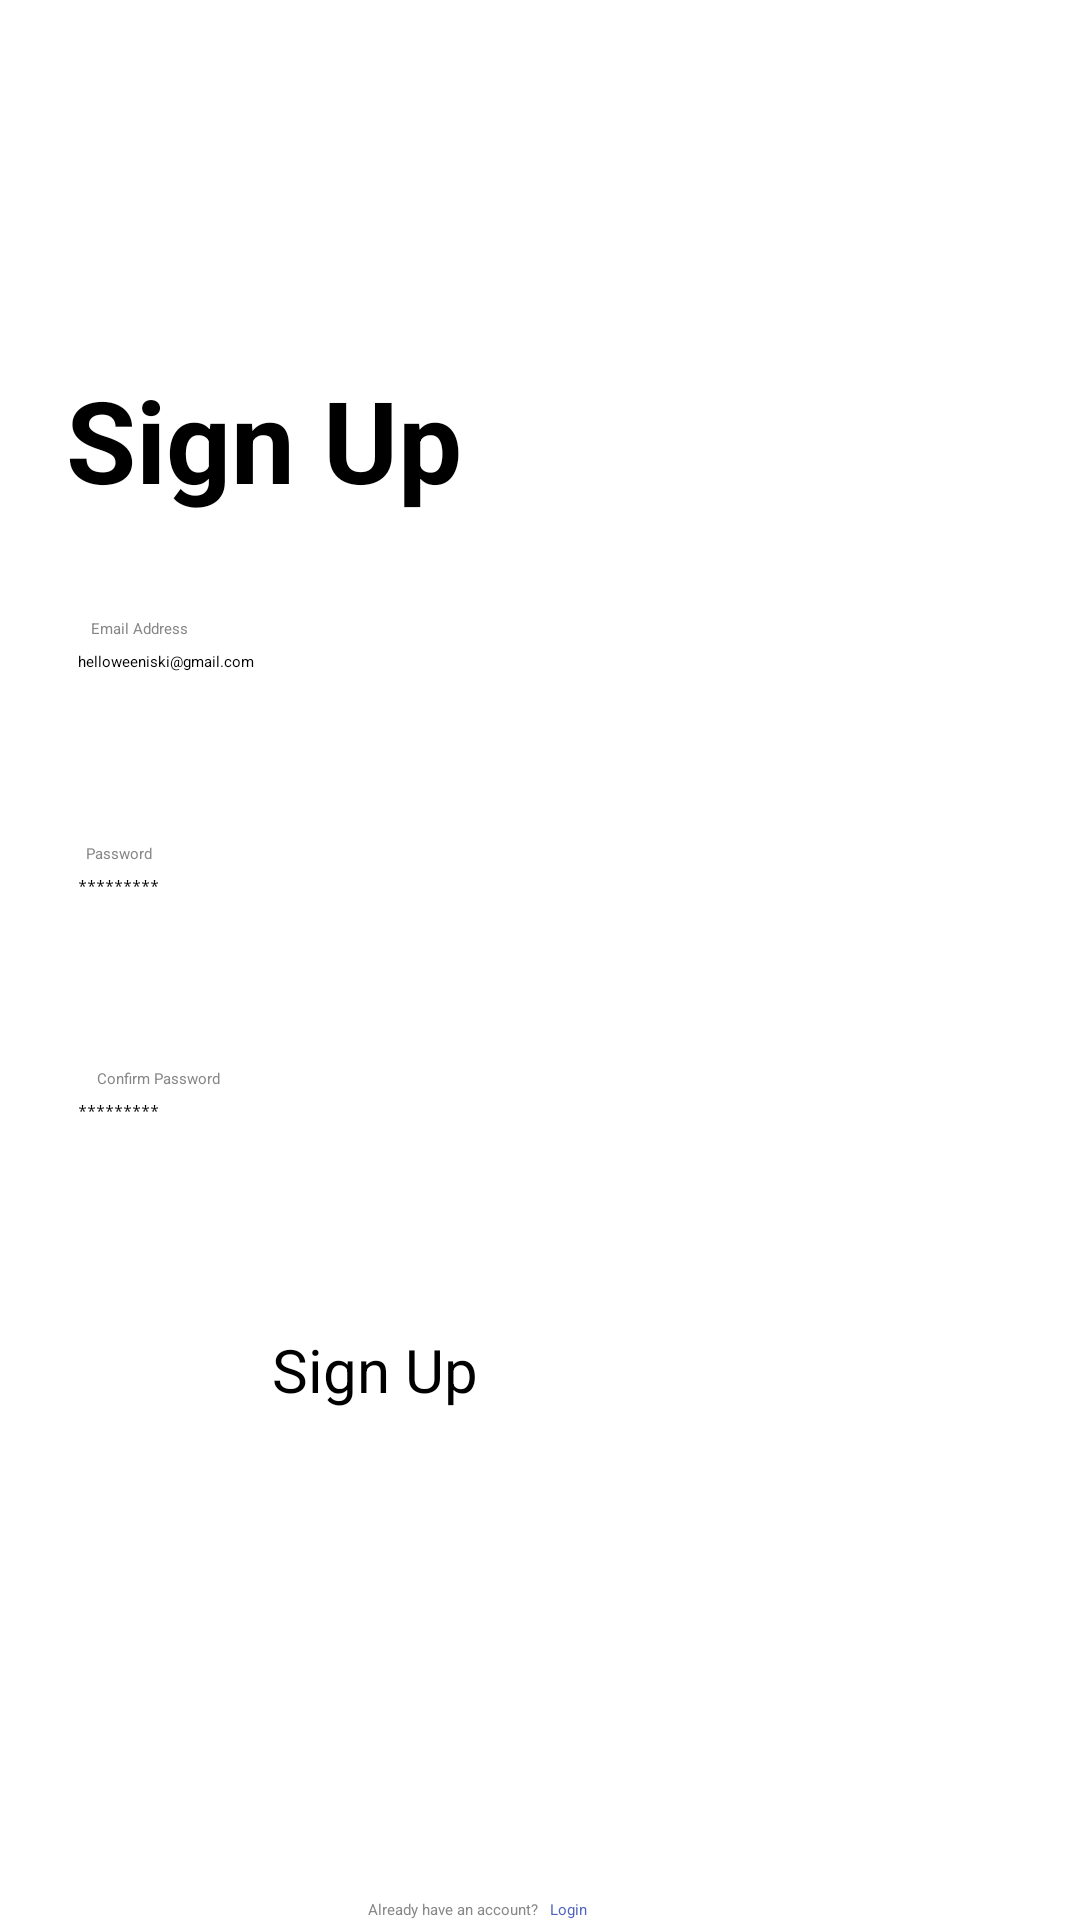

Here is an Android app screen rendered from its layout file. Give the layout XML and the strings, colors and styles it references.
<!-- AndroidManifest.xml: application theme Theme.AppBanco -->
<!-- res/layout/signup_activity.xml -->
<?xml version="1.0" encoding="utf-8"?>
<androidx.constraintlayout.widget.ConstraintLayout xmlns:android="http://schemas.android.com/apk/res/android"
    xmlns:tools="http://schemas.android.com/tools"
    android:layout_width="match_parent"
    android:layout_height="match_parent"
    xmlns:app="http://schemas.android.com/apk/res-auto">

    <ImageView
        android:id="@+id/imageView"
        android:layout_width="96dp"
        android:layout_height="65dp"
        android:layout_marginStart="8dp"
        android:layout_marginTop="52dp"
        android:contentDescription="@string/logo"
        app:layout_constraintEnd_toEndOf="parent"
        app:layout_constraintHorizontal_bias="0.071"
        app:layout_constraintStart_toStartOf="parent"
        app:layout_constraintTop_toTopOf="parent"
        app:srcCompat="@drawable/img" />

    <TextView
        android:id="@+id/textViewSignUp"
        android:layout_width="147dp"
        android:layout_height="53dp"
        android:layout_marginTop="4dp"
        android:text="@string/sign_up"
        android:textAllCaps="false"
        android:textColor="@color/black"
        android:textSize="38sp"
        android:textStyle="bold"
        app:layout_constraintEnd_toEndOf="parent"
        app:layout_constraintHorizontal_bias="0.104"
        app:layout_constraintStart_toStartOf="parent"
        app:layout_constraintTop_toBottomOf="@+id/imageView" />

    <TextView
        android:id="@+id/textView_Email"
        android:layout_width="wrap_content"
        android:layout_height="wrap_content"
        android:layout_marginTop="32dp"
        android:text="@string/email_address"
        android:textColor="@color/gray"
        app:layout_constraintEnd_toEndOf="parent"
        app:layout_constraintHorizontal_bias="0.093"
        app:layout_constraintStart_toStartOf="parent"
        app:layout_constraintTop_toBottomOf="@+id/textViewSignUp" />

    <TextView
        android:id="@+id/textViewPassword"
        android:layout_width="wrap_content"
        android:layout_height="wrap_content"
        android:layout_marginTop="16dp"
        android:text="@string/password"
        android:textColor="@color/gray"
        app:layout_constraintEnd_toEndOf="parent"
        app:layout_constraintHorizontal_bias="0.085"
        app:layout_constraintStart_toStartOf="parent"
        app:layout_constraintTop_toBottomOf="@+id/editTextEmailSignUp" />

    <TextView
        android:id="@+id/textViewConfirmPassword"
        android:layout_width="wrap_content"
        android:layout_height="wrap_content"
        android:layout_marginTop="16dp"
        android:text="@string/confirm_password"
        android:textColor="@color/gray"
        app:layout_constraintEnd_toEndOf="parent"
        app:layout_constraintHorizontal_bias="0.101"
        app:layout_constraintStart_toStartOf="parent"
        app:layout_constraintTop_toBottomOf="@+id/editTextPasswordSignUp" />

    <EditText
        android:id="@+id/editTextEmailSignUp"
        android:layout_width="343dp"
        android:layout_height="48dp"
        android:layout_marginStart="26dp"
        android:layout_marginTop="4dp"
        android:layout_marginEnd="30dp"
        android:autofillHints=""
        android:backgroundTint="@color/gray"
        android:ems="10"
        android:hint="@string/helloweeniski_gmail_com"
        android:inputType="textEmailAddress"
        app:layout_constraintEnd_toEndOf="parent"
        app:layout_constraintHorizontal_bias="0.0"
        app:layout_constraintStart_toStartOf="parent"
        app:layout_constraintTop_toBottomOf="@+id/textView_Email" />

    <EditText
        android:id="@+id/editTextPasswordSignUp"
        android:layout_width="343dp"
        android:layout_height="48dp"
        android:layout_marginStart="26dp"
        android:layout_marginTop="4dp"
        android:layout_marginEnd="30dp"
        android:autofillHints=""
        android:backgroundTint="@color/gray"
        android:ems="10"
        android:hint="@string/hintPassword"
        android:inputType="textPassword"
        app:layout_constraintEnd_toEndOf="parent"
        app:layout_constraintHorizontal_bias="0.0"
        app:layout_constraintStart_toStartOf="parent"
        app:layout_constraintTop_toBottomOf="@+id/textViewPassword" />

    <EditText
        android:id="@+id/editTextConfirmPassword"
        android:layout_width="343dp"
        android:layout_height="48dp"
        android:layout_marginStart="26dp"
        android:layout_marginTop="4dp"
        android:layout_marginEnd="30dp"
        android:autofillHints=""
        android:backgroundTint="@color/gray"
        android:ems="10"
        android:hint="@string/hintPassword"
        android:inputType="textPassword"
        app:layout_constraintEnd_toEndOf="parent"
        app:layout_constraintHorizontal_bias="0.0"
        app:layout_constraintStart_toStartOf="parent"
        app:layout_constraintTop_toBottomOf="@+id/textViewConfirmPassword" />

    <Button
        android:id="@+id/buttonSignUp"
        android:layout_width="179dp"
        android:layout_height="59dp"
        android:layout_marginTop="28dp"
        android:backgroundTint="@color/primary"
        android:text="@string/sign_up"
        android:textColorLink="@color/primary"
        android:textSize="20sp"
        app:cornerRadius="20dp"
        app:layout_constraintEnd_toEndOf="parent"
        app:layout_constraintStart_toStartOf="parent"
        app:layout_constraintTop_toBottomOf="@+id/editTextConfirmPassword" />

    <TextView
        android:id="@+id/textView6"
        android:layout_width="wrap_content"
        android:layout_height="wrap_content"
        android:text="@string/already_have_an_account"
        android:textColor="@color/gray"
        app:layout_constraintBottom_toBottomOf="parent"
        app:layout_constraintEnd_toEndOf="parent"
        app:layout_constraintHorizontal_bias="0.404"
        app:layout_constraintStart_toStartOf="parent"
        app:layout_constraintTop_toBottomOf="@+id/buttonLogin"
        app:layout_constraintVertical_bias="0.134" />

    <TextView
        android:id="@+id/textViewLinkLogin"
        android:layout_width="wrap_content"
        android:layout_height="wrap_content"
        android:layout_marginStart="4dp"
        android:text="@string/login"
        android:textColor="@color/primary"
        app:layout_constraintBaseline_toBaselineOf="@+id/textView6"
        app:layout_constraintStart_toEndOf="@+id/textView6" />

</androidx.constraintlayout.widget.ConstraintLayout>
<!-- resources referenced by this layout -->
<resources>
  <color name="black">#FF000000</color>
  <color name="gray">#878787</color>
  <color name="primary">#5063BF</color>
  <!-- drawable img: png bitmap (drawable, 1527 bytes) -->
  <string name="already_have_an_account">Already have an account?</string>
  <string name="confirm_password">Confirm Password</string>
  <string name="email_address">Email Address</string>
  <string name="helloweeniski_gmail_com">helloweeniski@gmail.com</string>
  <string name="hintPassword">*********</string>
  <string name="login">Login</string>
  <string name="logo">logo</string>
  <string name="password">Password</string>
  <string name="sign_up">Sign Up</string>
</resources>
